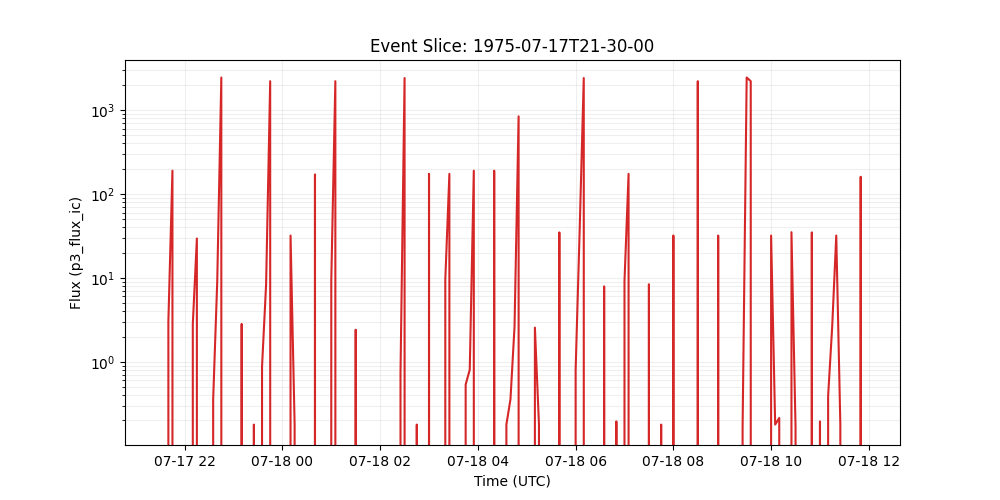

The file beside this chart, header and first rows:
time_tag, p3_flux_ic
1975-07-17 21:30:00, 0.0
1975-07-17 21:35:00, 0.0
1975-07-17 21:40:00, 3.018
1975-07-17 21:45:00, 189.1
1975-07-17 21:50:00, 0.0
1975-07-17 21:55:00, 0.0
1975-07-17 22:00:00, 0.0
1975-07-17 22:05:00, 0.0
1975-07-17 22:10:00, 2.823
1975-07-17 22:15:00, 29.46
1975-07-17 22:20:00, 0.0
1975-07-17 22:25:00, 0.0
1975-07-17 22:30:00, 0.0
1975-07-17 22:35:00, 0.3572
1975-07-17 22:40:00, 9.156
1975-07-17 22:45:00, 2438
1975-07-17 22:50:00, 0.0
1975-07-17 22:55:00, 0.0
1975-07-17 23:00:00, 0.0
1975-07-17 23:05:00, 0.0
1975-07-17 23:10:00, 2.823
1975-07-17 23:15:00, 0.0
1975-07-17 23:20:00, 0.0
1975-07-17 23:25:00, 0.1786
1975-07-17 23:30:00, 0.0
1975-07-17 23:35:00, 0.8764
1975-07-17 23:40:00, 8.393
1975-07-17 23:45:00, 2203
1975-07-17 23:50:00, 0.0
1975-07-17 23:55:00, 0.0
1975-07-18 00:00:00, 0.0
1975-07-18 00:05:00, 0.0
1975-07-18 00:10:00, 31.91
1975-07-18 00:15:00, 0.1786
1975-07-18 00:20:00, 0.0
1975-07-18 00:25:00, 0.0
1975-07-18 00:30:00, 0.0
1975-07-18 00:35:00, 0.0
1975-07-18 00:40:00, 170.7
1975-07-18 00:45:00, 0.0
1975-07-18 00:50:00, 0.0
1975-07-18 00:55:00, 0.0
1975-07-18 01:00:00, 9.156
1975-07-18 01:05:00, 2203
1975-07-18 01:10:00, 0.0
1975-07-18 01:15:00, 0.0
1975-07-18 01:20:00, 0.0
1975-07-18 01:25:00, 0.0
1975-07-18 01:30:00, 2.409
1975-07-18 01:35:00, 0.0
1975-07-18 01:40:00, 0.0
1975-07-18 01:45:00, 0.0
1975-07-18 01:50:00, 0.0
1975-07-18 01:55:00, 0.0
1975-07-18 02:00:00, 0.0
1975-07-18 02:05:00, 0.0
1975-07-18 02:10:00, 0.0
1975-07-18 02:15:00, 0.0
1975-07-18 02:20:00, 0.0
1975-07-18 02:25:00, 0.7416
... 114 more rows
